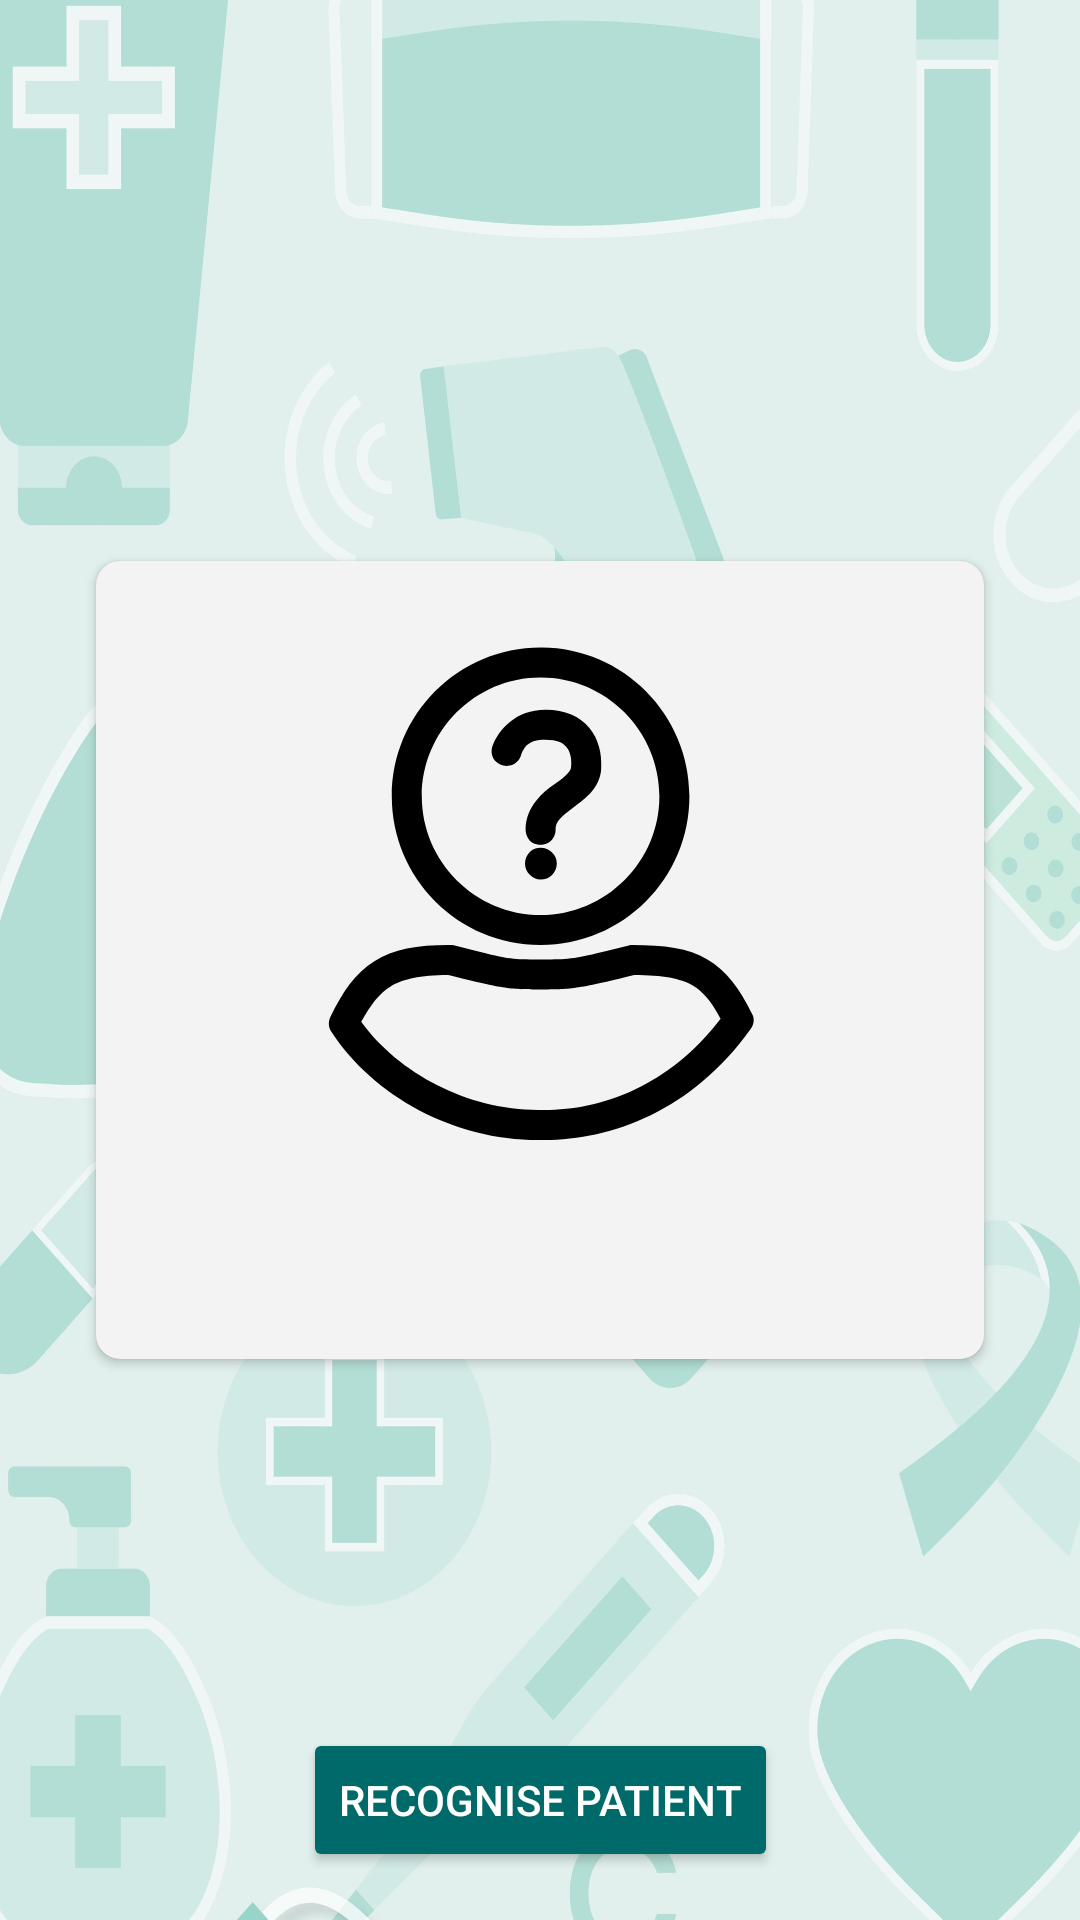

The Android layout XML behind this screen, and the referenced resources:
<!-- AndroidManifest.xml: application theme Theme.Projekt_telemedycyna -->
<!-- res/layout/fragment_camera_view.xml -->
<?xml version="1.0" encoding="utf-8"?>
<layout xmlns:android="http://schemas.android.com/apk/res/android"
    xmlns:app="http://schemas.android.com/apk/res-auto">

    <data>

        <variable
            name="viewModel"
            type="com.example.telematics_project.viewmodel.CameraViewViewModel" />
    </data>

    <androidx.constraintlayout.widget.ConstraintLayout
        android:layout_width="match_parent"
        android:layout_height="match_parent"
        android:background="@drawable/background">

        <Button
            android:id="@+id/recognise_patient_button"
            android:layout_width="wrap_content"
            android:layout_height="wrap_content"
            android:layout_marginBottom="16dp"
            android:backgroundTint="@color/teal_dark"
            android:text="@string/recognise"
            android:textColor="@color/white"
            app:layout_constraintBottom_toBottomOf="parent"
            app:layout_constraintEnd_toEndOf="parent"
            app:layout_constraintStart_toStartOf="parent" />

        <Button
            android:id="@+id/go_to_profile_button"
            android:layout_width="wrap_content"
            android:layout_height="wrap_content"
            android:layout_marginBottom="16dp"
            android:backgroundTint="@color/teal_dark"
            android:text="@string/go_to_profile"
            android:textColor="@color/white"
            android:visibility="gone"
            app:layout_constraintBottom_toBottomOf="parent"
            app:layout_constraintEnd_toEndOf="parent"
            app:layout_constraintStart_toStartOf="parent" />


        <androidx.cardview.widget.CardView
            android:id="@+id/cardView"
            android:backgroundTint="@color/lightGrey"
            android:layout_width="wrap_content"
            android:layout_height="wrap_content"
            android:elevation="4dp"
            app:cardCornerRadius="8dp"
            app:layout_constraintBottom_toBottomOf="parent"
            app:layout_constraintEnd_toEndOf="parent"
            app:layout_constraintStart_toStartOf="parent"
            app:layout_constraintTop_toTopOf="parent">

            <LinearLayout
                android:orientation="vertical"
                android:layout_marginVertical="8dp"
                android:layout_marginHorizontal="8dp"
                android:layout_width="match_parent"
                android:minWidth="280dp"
                android:minHeight="250dp"
                android:layout_height="match_parent">
            <ImageView
                android:id="@+id/img"
                android:layout_width="200dp"
                android:layout_height="200dp"
                android:layout_gravity="center"
                android:src="@drawable/ic_unknown_person" />

            <TextView
                android:id="@+id/result"
                android:maxLines="2"
                android:autoSizeMaxTextSize="24dp"
                android:autoSizeMinTextSize="16dp"
                android:layout_width="match_parent"
                android:layout_height="wrap_content"
                android:layout_marginTop="16dp"
                android:gravity="bottom"
                android:text="patient info"
                android:textColor="@color/black"
                android:visibility="gone" />
            </LinearLayout>
        </androidx.cardview.widget.CardView>
    </androidx.constraintlayout.widget.ConstraintLayout>
</layout>
<!-- resources referenced by this layout -->
<resources>
  <color name="black">#070707</color>
  <color name="lightGrey">#f3f3f3</color>
  <color name="teal_dark">#006969</color>
  <color name="white">#ffffff</color>
  <!-- drawable background: jpeg bitmap (drawable, 570323 bytes) -->
  <!-- drawable ic_unknown_person (drawable) -->
  <vector xmlns:android="http://schemas.android.com/apk/res/android"
      android:width="1000dp"
      android:height="1000dp"
      android:viewportWidth="1000"
      android:viewportHeight="1000">
    <path
        android:pathData="M657,650C561,674 549,674 501,674C452,674 443,674 347,650C300,650 271,657 251,669C232,681 218,699 202,728C265,815 382,876 500,875C500,875 500,875 500,875C597,877 712,839 801,723C786,694 772,678 754,667C734,656 705,650 657,650C657,650 657,650 657,650M349,600C351,600 352,600 354,600C355,600 357,601 358,601C454,626 451,624 501,624C550,624 549,626 648,601C650,600 652,600 654,600C707,600 747,605 779,624C811,643 833,673 853,714C858,722 857,732 851,740C752,879 614,927 500,925C359,926 223,853 152,744C147,736 147,727 151,719C171,678 192,647 224,627C256,607 295,600 347,600C348,600 348,600 349,600C349,600 349,600 349,600C349,600 349,600 349,600C349,600 349,600 349,600M501,438C516,438 528,450 528,464C528,479 516,491 501,491C494,491 488,488 483,483C478,478 475,471 475,464C475,457 478,450 483,445C488,440 494,438 501,438C501,438 501,438 501,438M510,208C541,208 567,219 582,238C598,257 603,281 602,304C602,322 593,337 583,348C573,358 563,365 554,372C545,379 537,385 533,390C528,396 526,400 526,408C526,417 521,426 513,430C506,434 496,434 488,430C480,425 476,416 476,407C476,388 484,371 494,359C503,347 514,339 524,332C534,325 542,319 546,314C551,309 552,306 552,301C553,288 550,277 544,270C538,263 529,258 509,258C479,258 473,271 468,285C465,293 458,300 449,301C440,303 431,299 425,293C419,286 418,276 421,268C431,241 460,208 509,208C509,208 510,208 510,208C510,208 510,208 510,208M501,154C392,154 303,243 303,352C303,461 392,550 501,550C610,550 699,461 699,352C699,243 610,154 501,154C501,154 501,154 501,154M501,104C502,104 502,104 503,104C639,105 749,216 749,352C749,489 638,600 501,600C364,600 253,489 253,352C253,215 364,104 501,104C501,104 501,104 501,104"
        android:fillColor="#000000"/>
  </vector>
  <string name="go_to_profile">Go to patient details</string>
  <string name="recognise">Recognise patient</string>
  <style name="Theme.Projekt_telemedycyna" parent="Theme.MaterialComponents.DayNight.DarkActionBar">
          
          <item name="colorPrimary">@color/teal_dark</item>
          <item name="colorPrimaryVariant">@color/rippleOnPrimary</item>
          <item name="colorOnPrimary">@color/rippleOnPrimary</item>
          
          <item name="colorSecondary">@color/colorAccentTransparent30</item>
          <item name="colorSecondaryVariant">@color/colorWhiteTransparent30</item>
          <item name="colorOnSecondary">@color/black</item>
          
          <item name="android:statusBarColor" tools:targetApi="l">@color/teal_darker</item>
          
      </style>
  <color name="rippleOnPrimary">#26ffffff</color>
  <color name="colorAccentTransparent30">#4d009897</color>
  <color name="colorWhiteTransparent30">#4dffffff</color>
  <color name="teal_darker">#005050</color>
</resources>
